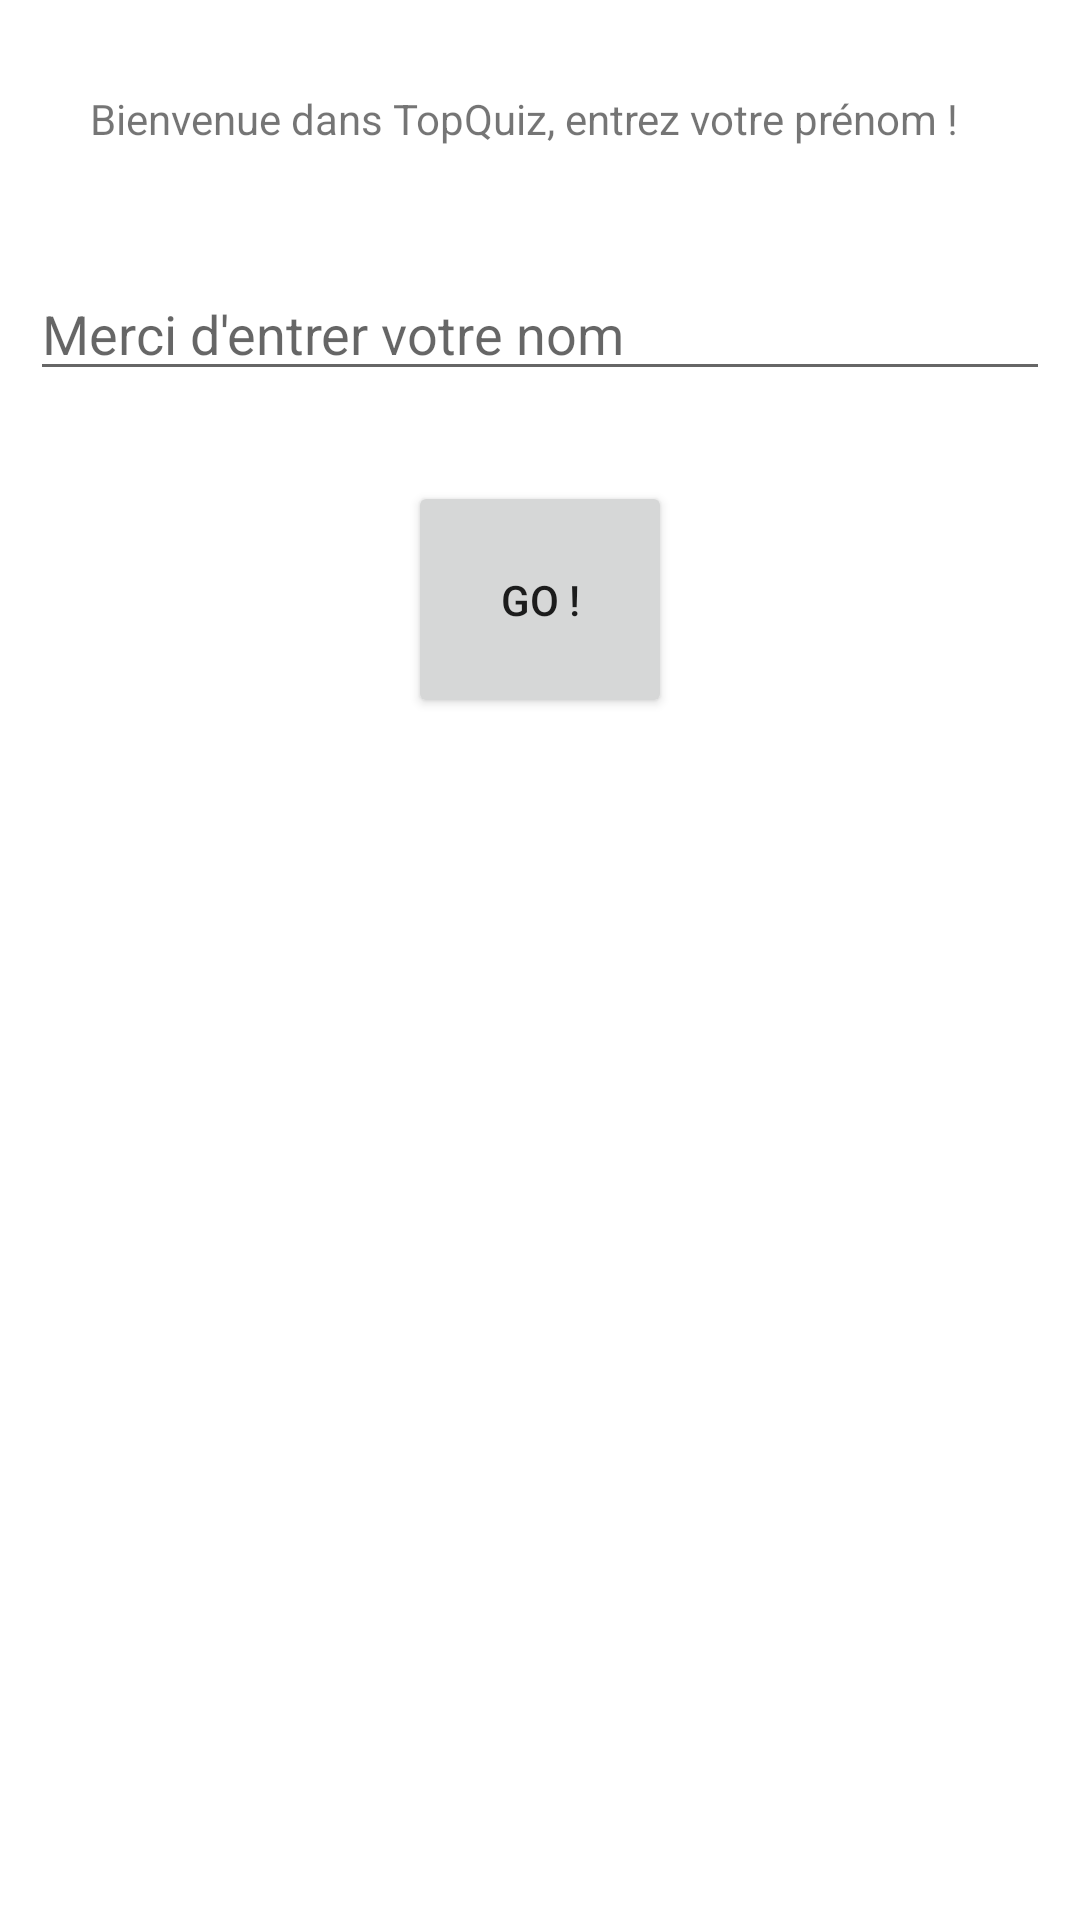

Layout XML and referenced resources for this Android screen:
<!-- AndroidManifest.xml: application theme Theme.Topquiz -->
<!-- res/layout/activity_main.xml -->
<?xml version="1.0" encoding="utf-8"?>

<LinearLayout

    android:orientation="vertical"
    xmlns:android="http://schemas.android.com/apk/res/android"
    xmlns:tools="http://schemas.android.com/tools"
    xmlns:app="http://schemas.android.com/apk/res-auto"
    android:layout_width="match_parent"
    android:layout_height="match_parent"
    tools:context=".controleur.MainActivity">

    <TextView
      android:id="@+id/activity_main_welcome_title_txt"
      android:layout_width="match_parent"
      android:layout_height="wrap_content"
      android:layout_margin="10dp"
      android:padding="20dp"
      android:text="Bienvenue dans TopQuiz, entrez votre prénom !"
        />

    <EditText
        android:id="@+id/activity_main_username_input"
        android:layout_width="match_parent"
        android:layout_height="wrap_content"
        android:hint="Merci d'entrer votre nom"
        android:layout_margin="10dp"
        />

    <Button
        android:id="@+id/activity_main_button_go_btn"
        android:layout_width="wrap_content"
        android:layout_height="wrap_content"
        android:layout_gravity="center_horizontal"
        android:layout_margin="20dp"
        android:padding="30dp"
        android:text="go !"
        />

  </LinearLayout
   >
<!-- resources referenced by this layout -->
<resources>
  <style name="Theme.Topquiz" parent="Theme.MaterialComponents.DayNight.DarkActionBar">
          
          <item name="colorPrimary">@color/purple_500</item>
          <item name="colorPrimaryVariant">@color/purple_700</item>
          <item name="colorOnPrimary">@color/white</item>
          
          <item name="colorSecondary">@color/teal_200</item>
          <item name="colorSecondaryVariant">@color/teal_700</item>
          <item name="colorOnSecondary">@color/black</item>
          
          <item name="android:statusBarColor" tools:targetApi="l">?attr/colorPrimaryVariant</item>
          
      </style>
  <color name="purple_500">#FF6200EE</color>
  <color name="purple_700">#FF3700B3</color>
  <color name="white">#FFFFFFFF</color>
  <color name="teal_200">#FF03DAC5</color>
  <color name="teal_700">#FF018786</color>
  <color name="black">#FF000000</color>
</resources>
